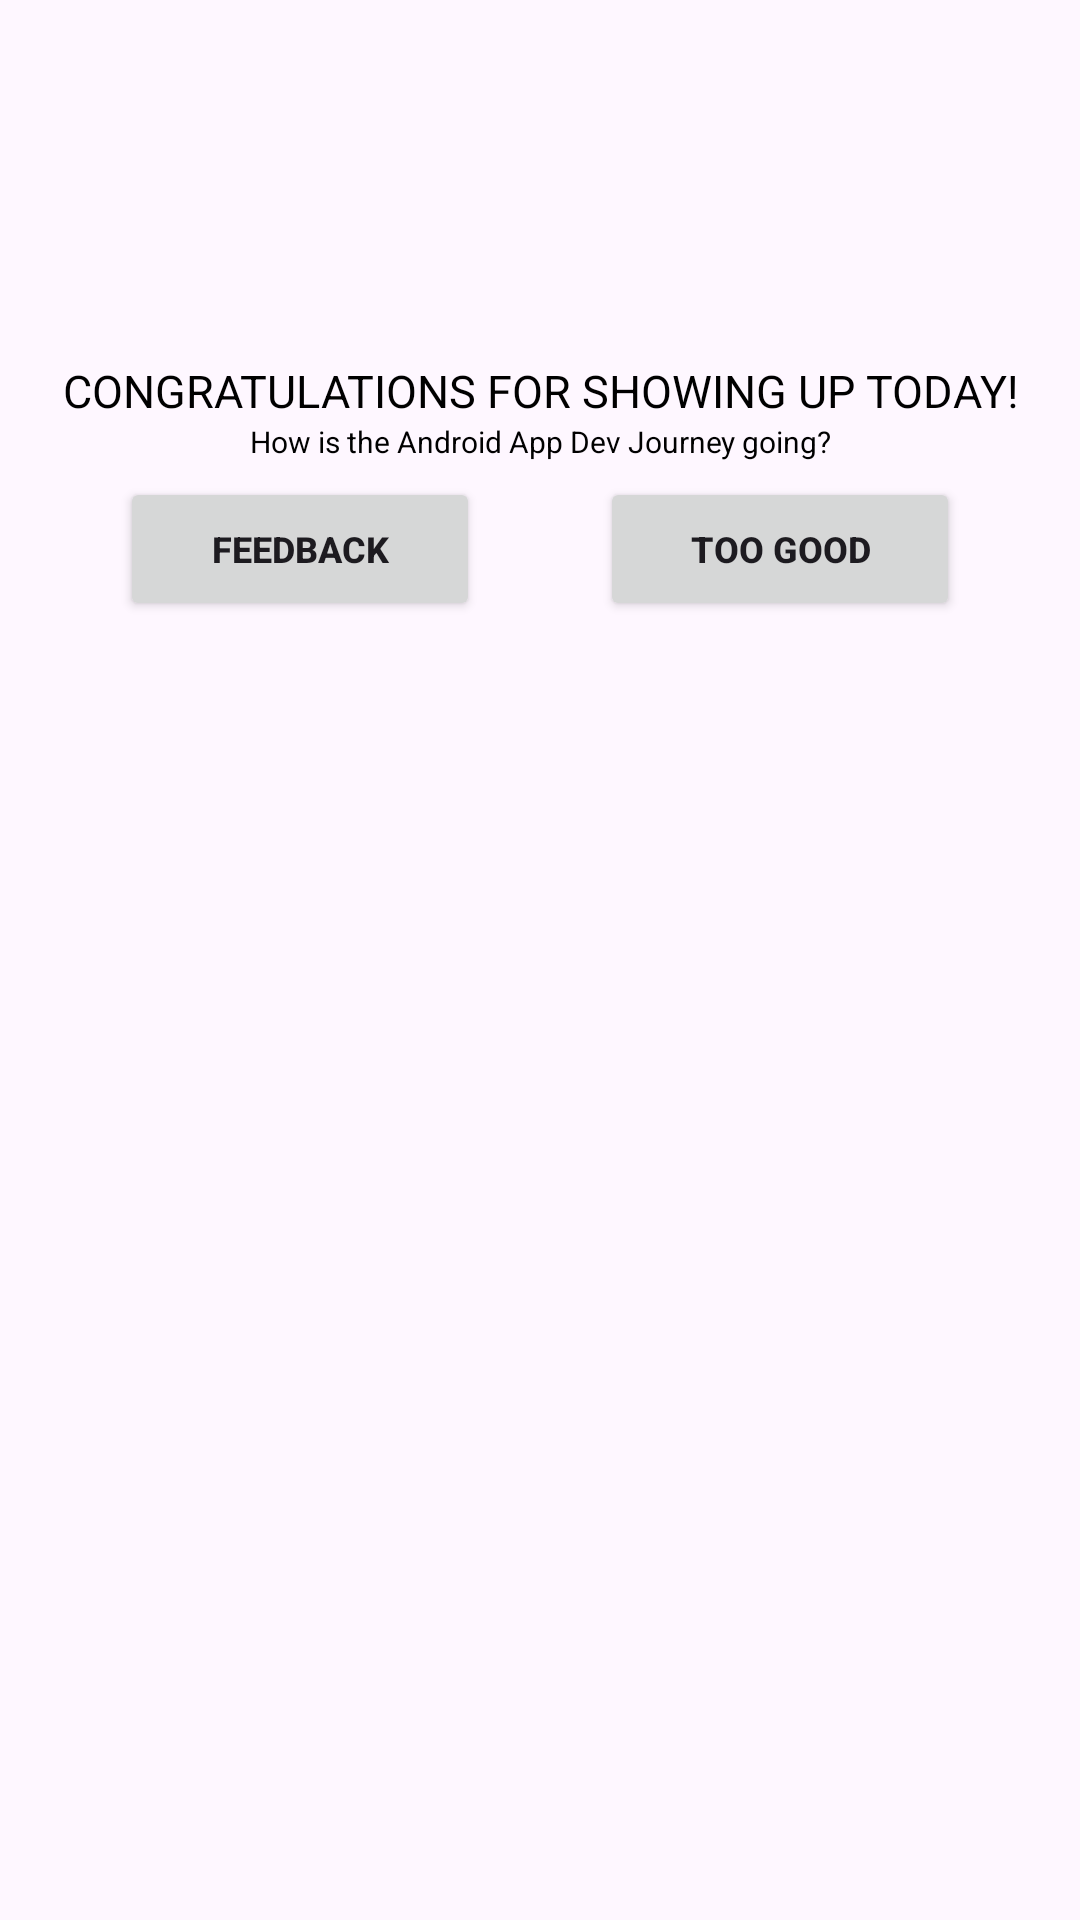

Android layout source for this screen:
<!-- AndroidManifest.xml: application theme Theme.Project15OfAndroidCourseWithSaumyaSinghCustomisedAlertBoxes -->
<!-- res/layout/custom_dialogue1.xml -->
<?xml version="1.0" encoding="utf-8"?>
<LinearLayout xmlns:android="http://schemas.android.com/apk/res/android"
    xmlns:app="http://schemas.android.com/apk/res-auto"
    android:layout_width="340dp"
    android:layout_height="wrap_content"
    android:orientation="vertical">

    <ImageView
        android:id="@+id/imageView2"
        android:layout_width="120dp"
        android:layout_height="120dp"
        android:layout_gravity="center"
        app:srcCompat="@drawable/green_check_box_image" />

    <TextView
        android:id="@+id/textView"
        android:layout_width="match_parent"
        android:layout_height="wrap_content"
        android:textSize="15sp"
        android:gravity="center"
        android:textColor="@color/black"
        android:text="@string/congratulations_for_showing_up_today" />

    <TextView
        android:id="@+id/textView2"
        android:layout_width="match_parent"
        android:layout_height="wrap_content"
        android:textSize="10sp"
        android:gravity="center"
        android:textColor="@color/black"
        android:text="@string/how_is_the_android_app_dev_journey_going" />

    <LinearLayout
        android:layout_width="match_parent"
        android:layout_height="wrap_content"
        android:layout_gravity="center"
        android:gravity="center"
        android:orientation="horizontal">

        <Button
            android:id="@+id/buttonForFeedback"
            android:layout_width="120dp"
            android:layout_height="wrap_content"
            android:textSize="12sp"
            android:textStyle="bold"
            android:layout_marginTop="5dp"
            android:layout_marginBottom="5dp"
            android:text="@string/send_feedback" />

        <Button
            android:id="@+id/buttonForTooGood"
            android:layout_width="120dp"
            android:layout_height="wrap_content"
            android:textSize="12sp"
            android:layout_marginStart="40dp"
            android:layout_marginTop="5dp"
            android:layout_marginBottom="5dp"
            android:textStyle="bold"
            android:text="@string/too_good" />
    </LinearLayout>

</LinearLayout>
<!-- resources referenced by this layout -->
<resources>
  <string name="congratulations_for_showing_up_today">CONGRATULATIONS FOR SHOWING UP TODAY!</string>
  <string name="how_is_the_android_app_dev_journey_going">How is the Android App Dev Journey going?</string>
  <string name="send_feedback">FEEDBACK</string>
  <string name="too_good">TOO GOOD</string>
  <style name="Theme.Project15OfAndroidCourseWithSaumyaSinghCustomisedAlertBoxes" parent="Base.Theme.Project15OfAndroidCourseWithSaumyaSinghCustomisedAlertBoxes" />
  <style name="Base.Theme.Project15OfAndroidCourseWithSaumyaSinghCustomisedAlertBoxes" parent="Theme.Material3.DayNight.NoActionBar">
          
          
      </style>
  <!-- not gathered from this repository: default colours our renderer supplied (Android Studio template values) -->
  <color name="black">#FF000000</color>
</resources>
